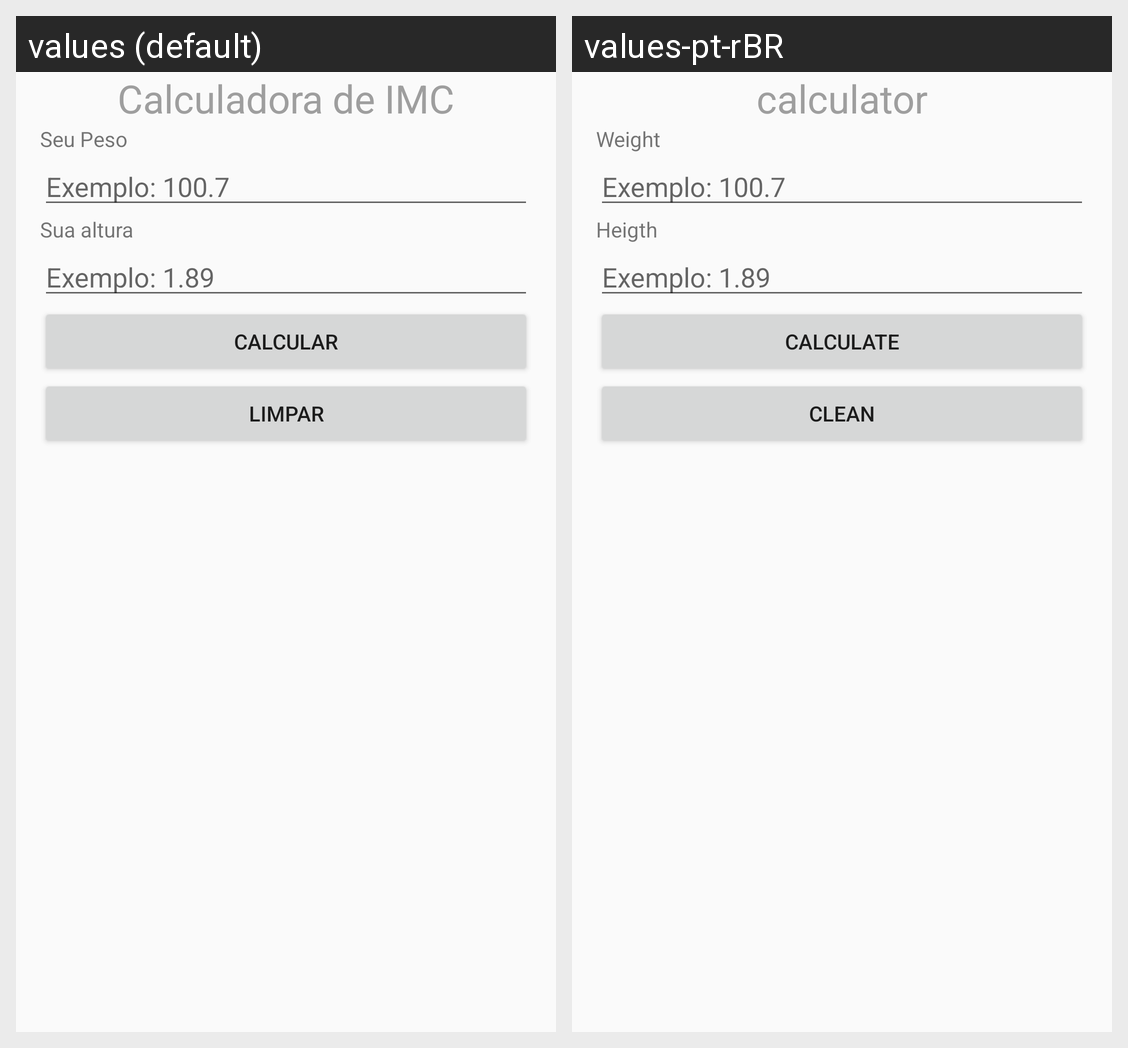

Strings drawn on this Android screen and how each of the app's shown locales translates them:
Android screen res/layout/activity_formulario.xml rendered under 2 locales, left to right: values (default), values-pt-rBR. Device: Nexus 5 (rendered at 1080×1920; each locale shown at half size, 540×960, under a caption strip naming it); theme AppTheme.
Strings drawn on this screen, with the default value and each locale's value (text and hints the layout hard-codes, and strings that could not be matched under every locale, appear in the picture but are not listed):

label_titulo
  values: Calculadora de IMC
  values-pt-rBR: calculator

label_peso
  values: Seu Peso
  values-pt-rBR: Weight

input_peso
  values: Exemplo: 100.7
  values-pt-rBR: Exemplo: 100.7  [not translated; the default value is used]

label_altura
  values: Sua altura
  values-pt-rBR: Heigth

hint_altura
  values: Exemplo: 1.89
  values-pt-rBR: Exemplo: 1.89  [not translated; the default value is used]

botao_calcular
  values: Calcular
  values-pt-rBR: calculate

botao_limpar
  values: Limpar
  values-pt-rBR: clean
